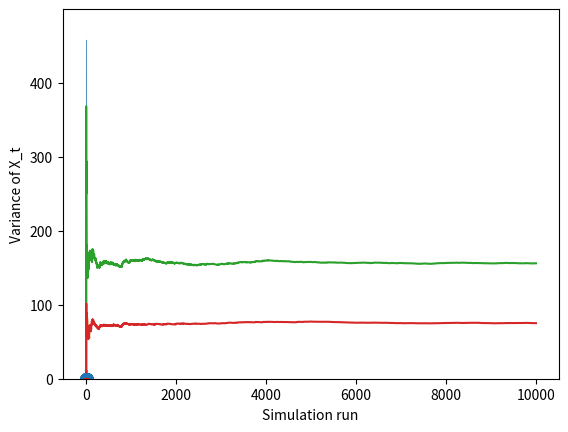

Reproduce this figure in Python.
import numpy as np
import matplotlib.pyplot as plt
import seaborn as sns

'''
Assignment 2.3 AE4426-19 Stochastic Processes and Simulation
[redacted]

Variables:
X_t: The degradation over time of a component (wearing)
t: time
B_t: standard Brownian motion

Constants:
beta: degradation drift
sigma: diffusion coefficient

'''

np.random.seed(5)

# constants
beta = 3
sigma = 5

# starting values
t = 3 # as asked for in the assignment
iterations = 0
X_t = 0 # we are considering X_0 = 0

# lists
Xt2_list = [] # list for the (X_3)^2 values
Xt_list = [] # list for the X_3 values
Exp = [] # list for the mean values of the (X_3)^2 values
Var = [] # list for the variance values of the X_3 values
runs = [] # list for the amount of simulation runs


while iterations < 10000:
    Bt = np.random.normal(0, np.sqrt(3)) # sigma^2 = t - s
    X_t = (beta * t + sigma * Bt)
    Xt2_list.append(X_t ** 2)
    Xt_list.append(X_t)
    Exp.append(np.mean(Xt2_list))
    Var.append(np.var(Xt_list))
    runs.append(iterations)
    if iterations == 10:
        plt.plot(runs, Var)
        plt.xlabel('Simulation run')
        plt.ylabel('Variance of X_t')
        plt.show()
    if iterations == 100:
        plt.plot(runs, Var)
        plt.xlabel('Simulation run')
        plt.ylabel('Variance of X_t')
        plt.show()
    iterations += 1

print('E[(X_3)^2] = ', np.mean(Xt2_list))
print('Var(X_3) = ', np.var(Xt_list))
plt.plot(runs, Exp)
plt.xlabel('Simulation run')
plt.ylabel('Average (X_t)^2 value')
plt.show()
plt.xlabel('Simulation run')
plt.ylabel('Variance of X_t')
plt.plot(runs, Var)
plt.show()

# plt.hist(Xt_list)
sns.histplot(data=Xt_list, binwidth=1)
plt.show()

dirac = []
for i in range(len(Xt_list)):
    px = 1 / (i + 1) * Xt_list[i]
    dirac.append(px)

y = np.ones(len(Xt_list))
plt.stem(Xt_list, y)
plt.show()


